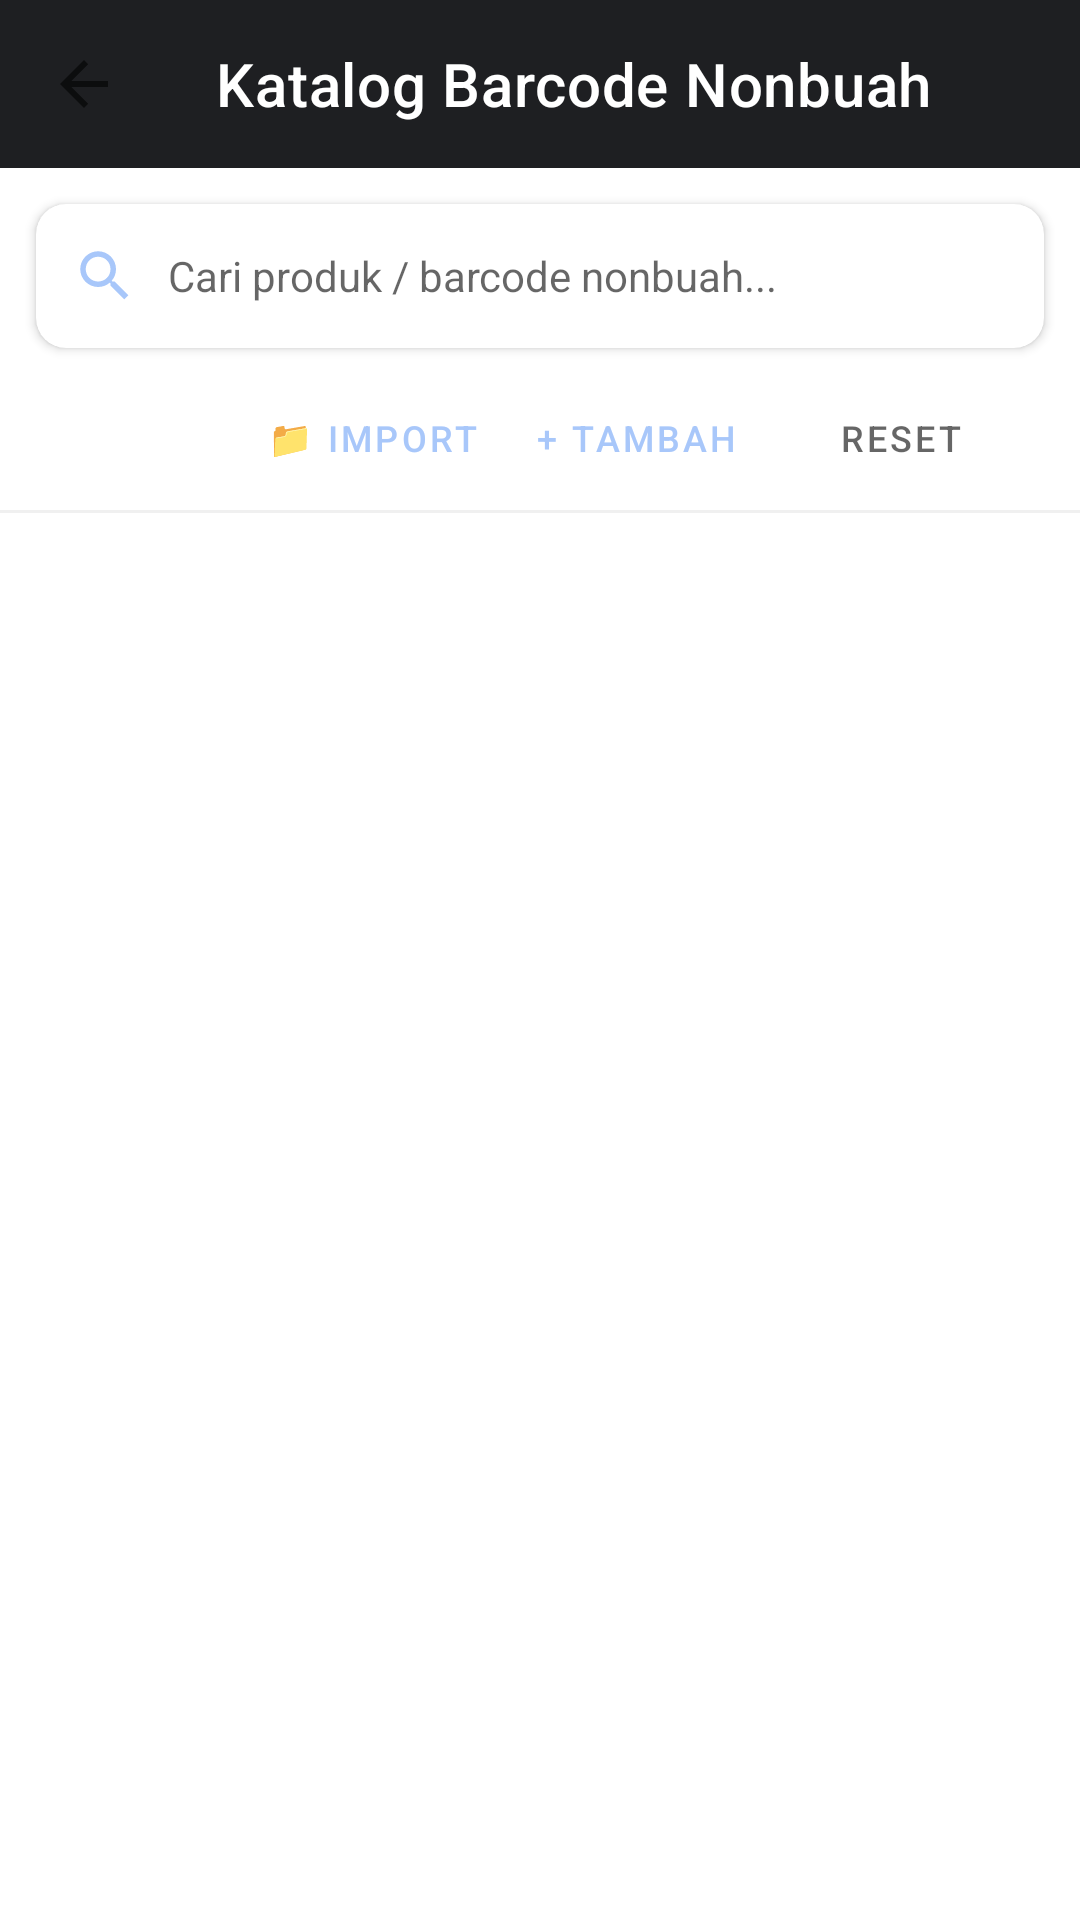

Write the Android layout XML for this screen, with the resource values it uses.
<!-- AndroidManifest.xml: application theme AppTheme -->
<!-- res/layout/activity_catalog.xml -->
<?xml version="1.0" encoding="utf-8"?>
<LinearLayout xmlns:android="http://schemas.android.com/apk/res/android"
    xmlns:app="http://schemas.android.com/apk/res-auto"
    xmlns:tools="http://schemas.android.com/tools"
    android:layout_width="match_parent"
    android:layout_height="match_parent"
    android:orientation="vertical">

    <androidx.appcompat.widget.Toolbar
        android:id="@+id/catalogToolbar"
        android:layout_width="match_parent"
        android:layout_height="?attr/actionBarSize"
        android:background="?attr/colorPrimary"
        app:navigationIcon="?attr/homeAsUpIndicator"
        app:title="Katalog Barcode Nonbuah"
        app:titleTextColor="#FFFFFF" />

    
    <com.google.android.material.card.MaterialCardView
        android:layout_width="match_parent"
        android:layout_height="wrap_content"
        android:layout_margin="12dp"
        app:cardCornerRadius="10dp"
        app:cardElevation="2dp">

        <LinearLayout
            android:layout_width="match_parent"
            android:layout_height="48dp"
            android:gravity="center_vertical"
            android:orientation="horizontal"
            android:paddingStart="12dp"
            android:paddingEnd="12dp">

            <ImageView
                android:layout_width="22dp"
                android:layout_height="22dp"
                android:src="@drawable/ic_search"
                app:tint="@color/heliboard_accent" />

            <EditText
                android:id="@+id/etSearchQuery"
                android:layout_width="0dp"
                android:layout_height="match_parent"
                android:layout_marginStart="10dp"
                android:layout_weight="1"
                android:background="@null"
                android:hint="Cari produk / barcode nonbuah..."
                android:inputType="text"
                android:maxLines="1"
                android:textColor="?android:attr/textColorPrimary"
                android:textColorHint="?android:attr/textColorSecondary"
                android:textSize="14sp" />

            <ImageButton
                android:id="@+id/btnClearQuery"
                android:layout_width="36dp"
                android:layout_height="36dp"
                android:background="?android:attr/selectableItemBackgroundBorderless"
                android:contentDescription="Hapus"
                android:padding="8dp"
                android:src="@drawable/ic_close"
                android:visibility="gone"
                app:tint="?android:attr/textColorSecondary" />

        </LinearLayout>

    </com.google.android.material.card.MaterialCardView>

    
    <LinearLayout
        android:layout_width="match_parent"
        android:layout_height="wrap_content"
        android:gravity="center_vertical"
        android:orientation="horizontal"
        android:paddingStart="16dp"
        android:paddingEnd="16dp"
        android:paddingBottom="6dp">

        <TextView
            android:id="@+id/tvTotalItemHeader"
            android:layout_width="0dp"
            android:layout_height="wrap_content"
            android:layout_weight="1"
            android:textColor="?android:attr/textColorSecondary"
            android:textSize="13sp"
            tools:text="Menampilkan 466 item" />

        <Button
            android:id="@+id/btnImportXlsx"
            style="@style/Widget.MaterialComponents.Button.TextButton"
            android:layout_width="wrap_content"
            android:layout_height="36dp"
            android:text="📁 Import"
            android:textColor="@color/heliboard_accent"
            android:textSize="12sp" />

        <Button
            android:id="@+id/btnAddNewItem"
            style="@style/Widget.MaterialComponents.Button.TextButton"
            android:layout_width="wrap_content"
            android:layout_height="36dp"
            android:text="+ Tambah"
            android:textColor="@color/heliboard_accent"
            android:textSize="12sp" />

        <Button
            android:id="@+id/btnResetDefault"
            style="@style/Widget.MaterialComponents.Button.TextButton"
            android:layout_width="wrap_content"
            android:layout_height="36dp"
            android:text="Reset"
            android:textColor="?android:attr/textColorSecondary"
            android:textSize="12sp" />

    </LinearLayout>

    <View
        android:layout_width="match_parent"
        android:layout_height="1dp"
        android:background="#20888888" />

    <FrameLayout
        android:layout_width="match_parent"
        android:layout_height="0dp"
        android:layout_weight="1">

        <androidx.recyclerview.widget.RecyclerView
            android:id="@+id/rvCatalogList"
            android:layout_width="match_parent"
            android:layout_height="match_parent"
            android:clipToPadding="false"
            android:paddingBottom="16dp"
            android:scrollbars="vertical" />

        <TextView
            android:id="@+id/tvEmptyNotice"
            android:layout_width="match_parent"
            android:layout_height="match_parent"
            android:gravity="center"
            android:text="Tidak ada item yang ditemukan"
            android:textColor="?android:attr/textColorSecondary"
            android:textSize="14sp"
            android:visibility="gone" />

    </FrameLayout>

</LinearLayout>
<!-- resources referenced by this layout -->
<resources>
  <color name="heliboard_accent">#A8C7FA</color>
  <!-- drawable ic_search (drawable) -->
  <vector xmlns:android="http://schemas.android.com/apk/res/android"
      android:width="24dp"
      android:height="24dp"
      android:viewportWidth="24"
      android:viewportHeight="24">
      <path
          android:fillColor="#FFFFFFFF"
          android:pathData="M9.5,3A6.5,6.5 0,0 1,16 9.5C16,11.11 15.41,12.59 14.44,13.73L14.71,14H15.5L20.5,19L19,20.5L14,15.5V14.71L13.73,14.44C12.59,15.41 11.11,16 9.5,16A6.5,6.5 0,0 1,3 9.5A6.5,6.5 0,0 1,9.5,3M9.5,5C7,5 5,7 5,9.5C5,12 7,14 9.5,14C12,14 14,12 14,9.5C14,7 12,5 9.5,5Z" />
  </vector>
  <style name="AppTheme" parent="Theme.MaterialComponents.DayNight.DarkActionBar">
          
          <item name="colorPrimary">@color/colorPrimary</item>
          <item name="colorPrimaryDark">@color/colorPrimaryDark</item>
          <item name="colorAccent">@color/colorAccent</item>
      </style>
  <color name="colorPrimary">#1E1F22</color>
  <color name="colorPrimaryDark">#141517</color>
  <color name="colorAccent">#2979FF</color>
</resources>
